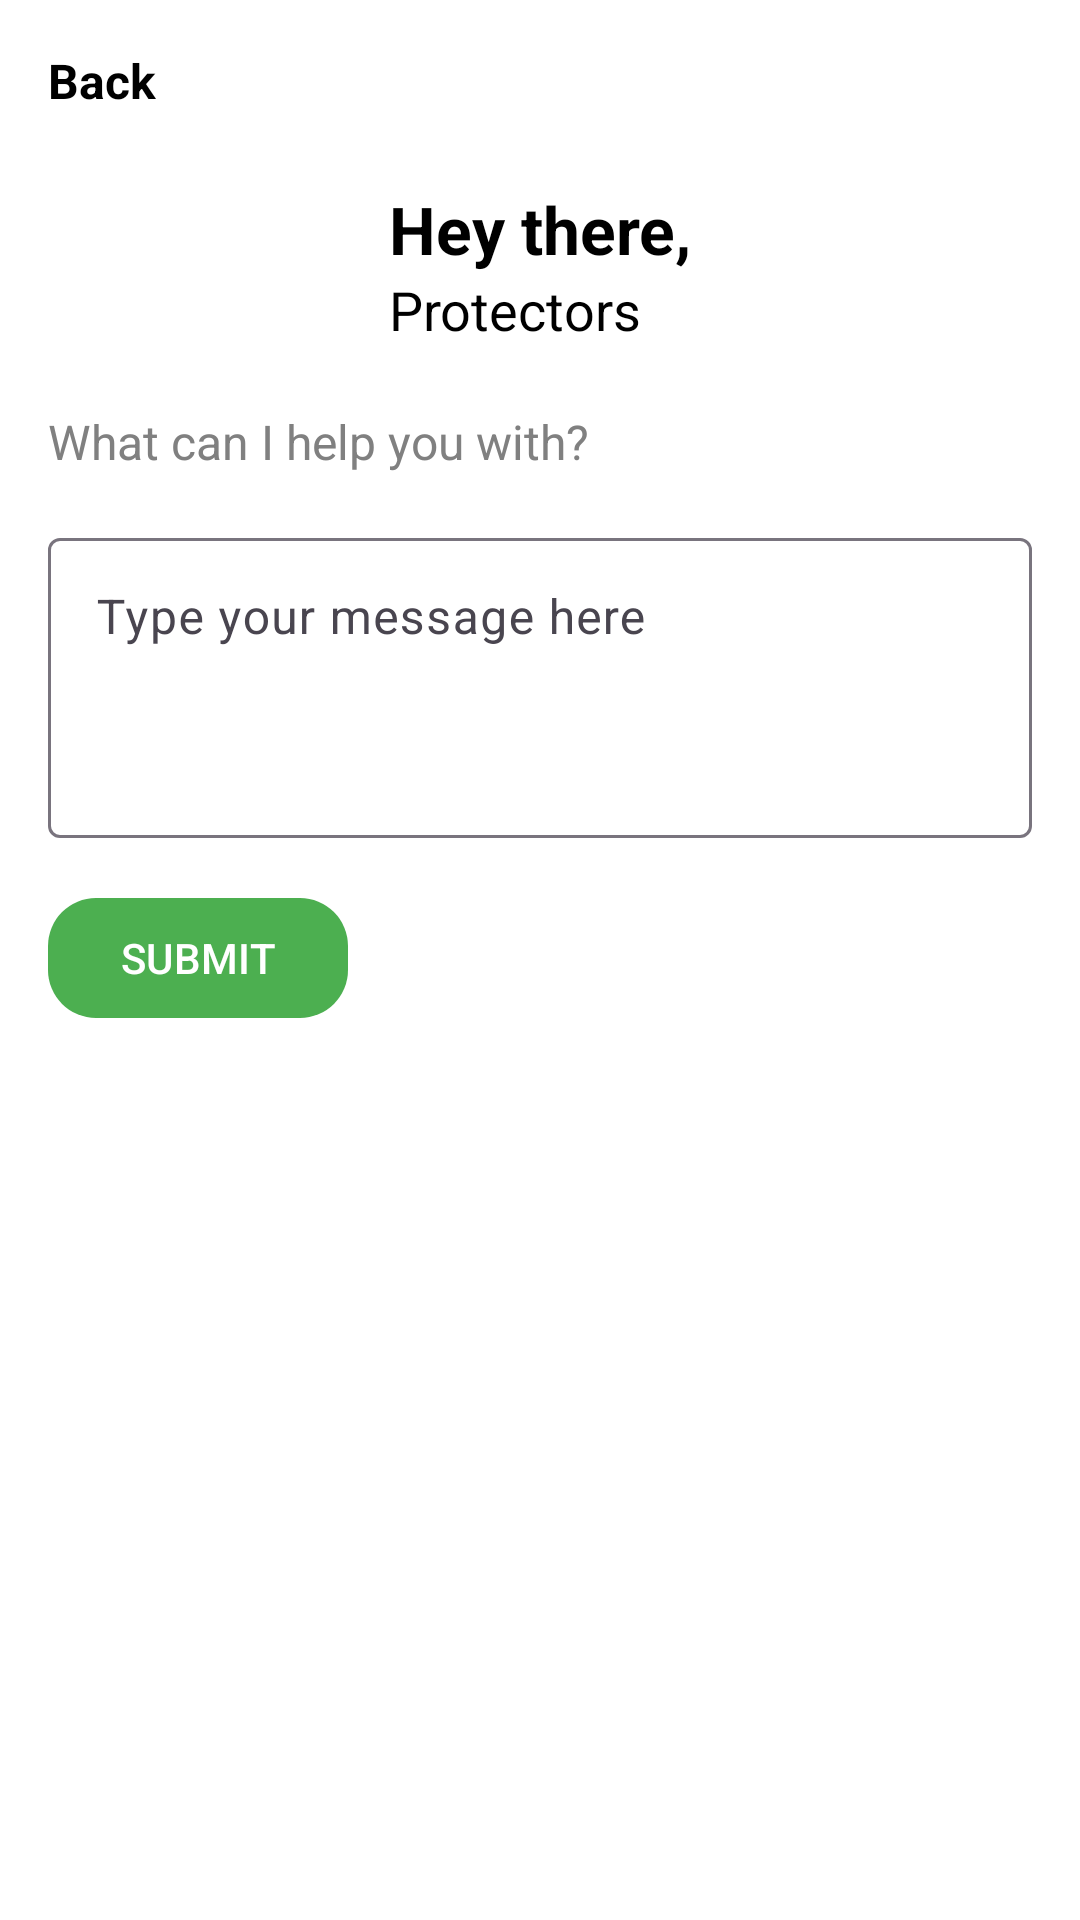

Layout XML and referenced resources for this Android screen:
<!-- AndroidManifest.xml: application theme Theme.ProtectPlus -->
<!-- res/layout/activity_help_desk.xml -->
<?xml version="1.0" encoding="utf-8"?>
<RelativeLayout xmlns:android="http://schemas.android.com/apk/res/android"
    xmlns:app="http://schemas.android.com/apk/res-auto"
    xmlns:tools="http://schemas.android.com/tools"
    android:layout_width="match_parent"
    android:layout_height="match_parent"
    tools:context=".view.HelpDesk">

    
    <LinearLayout
        android:layout_width="match_parent"
        android:layout_height="match_parent"
        android:orientation="vertical"
        android:padding="16dp">

        
        <LinearLayout
            android:layout_width="match_parent"
            android:layout_height="wrap_content"
            android:orientation="horizontal"
            android:paddingBottom="8dp">

            <TextView
                android:id="@+id/back_btn"
                android:layout_width="wrap_content"
                android:layout_height="wrap_content"
                android:text="Back"
                android:textSize="16sp"
                android:textStyle="bold"
                android:textColor="@android:color/black"
                android:drawablePadding="8dp" />
        </LinearLayout>

        
        <LinearLayout
            android:layout_width="match_parent"
            android:layout_height="wrap_content"
            android:orientation="horizontal"
            android:gravity="center"
            android:paddingVertical="16dp">

            <LinearLayout
                android:layout_width="wrap_content"
                android:layout_height="wrap_content"
                android:orientation="vertical">

                <TextView
                    android:id="@+id/tvTitle"
                    android:layout_width="wrap_content"
                    android:layout_height="wrap_content"
                    android:text="Hey there,"
                    android:textSize="22sp"
                    android:textStyle="bold"
                    android:textColor="@android:color/black" />

                <TextView
                    android:id="@+id/tvSubtitle"
                    android:layout_width="wrap_content"
                    android:layout_height="wrap_content"
                    android:text="Protectors"
                    android:textSize="18sp"
                    android:textColor="@android:color/black" />
            </LinearLayout>
        </LinearLayout>

        <LinearLayout
            android:layout_width="match_parent"
            android:layout_height="wrap_content"
            android:orientation="vertical">
            <TextView
                android:id="@+id/tvQuestion"
                android:layout_width="wrap_content"
                android:layout_height="wrap_content"
                android:layout_below="@id/tvTitle"
                android:layout_centerHorizontal="true"
                android:layout_marginTop="5dp"
                android:text="What can I help you with?"
                android:textColor="@color/gray"
                android:textSize="16sp" />

            
            <com.google.android.material.textfield.TextInputLayout
                android:layout_width="match_parent"
                android:layout_height="wrap_content"
                android:layout_marginTop="16dp">

                <com.google.android.material.textfield.TextInputEditText
                    android:id="@+id/etUserInput"
                    android:layout_width="match_parent"
                    android:layout_height="100dp"
                    android:hint="Type your message here"
                    android:backgroundTint="@android:color/black"
                    android:gravity="top"
                    android:inputType="textMultiLine" />
            </com.google.android.material.textfield.TextInputLayout>

            
            <com.google.android.material.button.MaterialButton
                android:id="@+id/btnSubmit"
                android:layout_width="wrap_content"
                android:layout_height="wrap_content"
                android:layout_below="@id/etUserInput"
                android:layout_centerHorizontal="true"
                android:layout_marginTop="16dp"
                android:text="SUBMIT"
                android:textColor="@android:color/white"
                app:backgroundTint="@color/green_btn"
                app:cornerRadius="16dp" />
        </LinearLayout>

    </LinearLayout>

</RelativeLayout>
<!-- resources referenced by this layout -->
<resources>
  <color name="gray">#808080</color>
  <color name="green_btn">#4CAF50</color>
  <style name="Theme.ProtectPlus" parent="Base.Theme.ProtectPlus" />
  <style name="Base.Theme.ProtectPlus" parent="Theme.Material3.DayNight.NoActionBar">
          
          <item name="colorPrimary">@color/colorPrimary</item>
          
          <item name="colorPrimaryDark">@color/colorPrimaryDark</item>
          
          <item name="colorAccent">@color/white</item>
          
          <item name="android:colorBackground">@color/white</item>
  
          <item name="colorSurface">@color/white</item> 
          <item name="colorOnSurface">@color/black</item> 
          <item name="boxStrokeColor">@color/black</item> 
          <item name="boxStrokeErrorColor">@color/colorPrimaryDark</item>
  
          <item name="android:textColor">@color/black</item>
  
      </style>
  <color name="colorPrimary">#388E3C</color>
  <color name="colorPrimaryDark">#2E7D32</color>
  <color name="white">#FFFFFFFF</color>
  <color name="black">#FF000000</color>
</resources>
